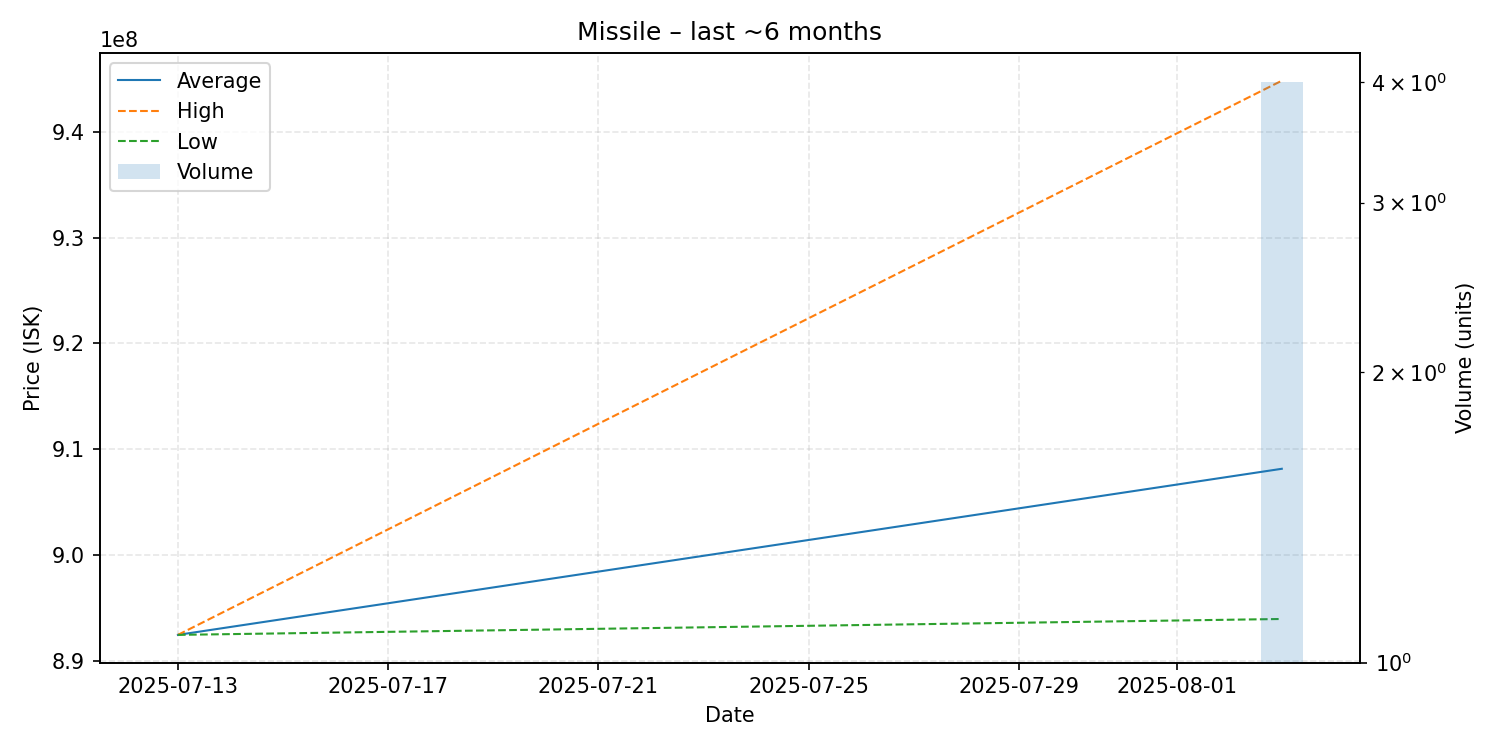

Source data for this figure (header and first rows):
date, average, highest, lowest, order_count, volume
2025-07-13, 892500000, 892500000, 892500000, 1, 1
2025-08-03, 908175000, 944800000, 894000000, 4, 4
